2-way image classification set "dataset" from GitHub (GrowbotHub/dataset-growth-stage-radish); label vocabulary: ready, small.

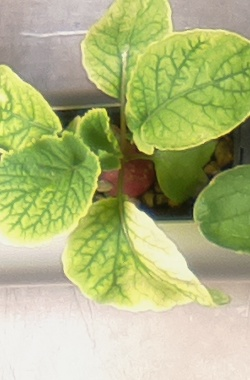
Label: ready

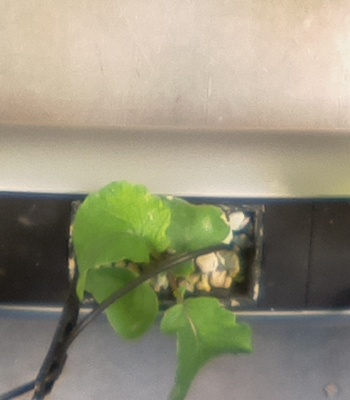
Label: ready

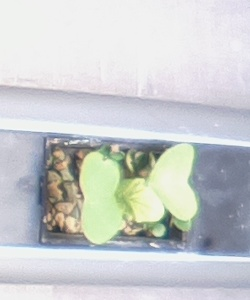
Label: small

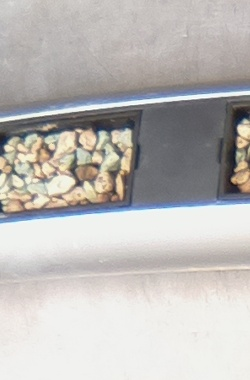
Label: small

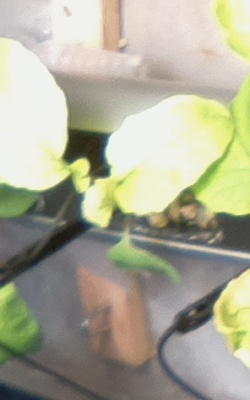
Label: ready

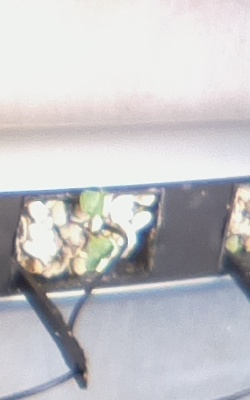
Label: small
